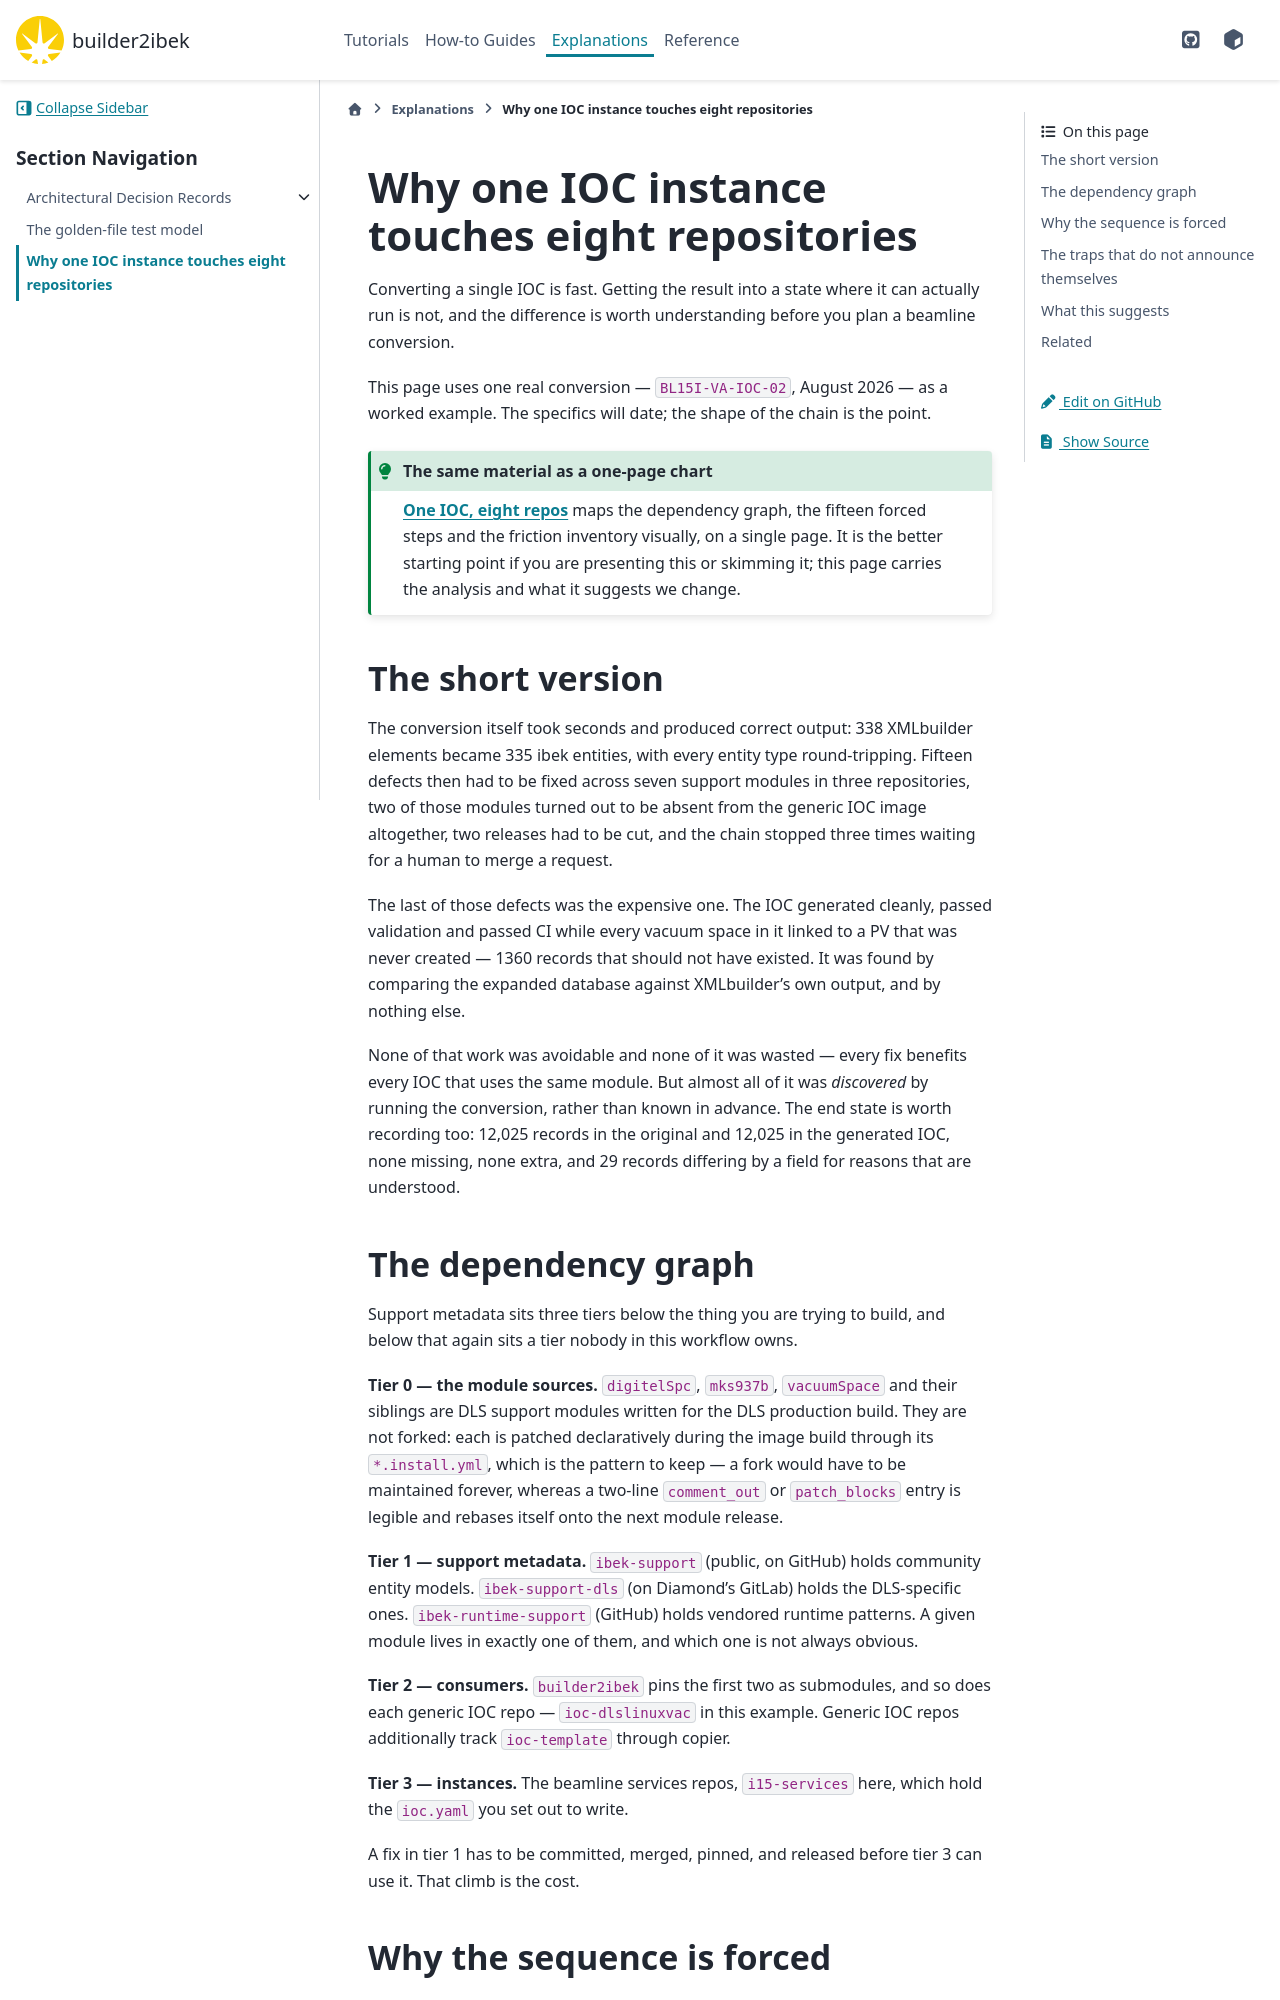

repository: epics-containers/builder2ibek · page: 2.4.0/explanations/one-ioc-eight-repos.html · generator: sphinx

# Why one IOC instance touches eight repositories

Converting a single IOC is fast. Getting the result into a state where it can
actually run is not, and the difference is worth understanding before you plan
a beamline conversion.

This page uses one real conversion — `BL15I-VA-IOC-02`, August 2026 — as a
worked example. The specifics will date; the shape of the chain is the point.

```{raw} html
<!-- A literal href: a Markdown link to a file under _static/ gets rewritten
     into a _downloads/<hash>/ copy, which lives at a different depth and so
     breaks the chart's link back to this page. -->
<div class="admonition tip">
<p class="admonition-title">The same material as a one-page chart</p>
<p><a href="../_static/one-ioc-eight-repos.html"><strong>One IOC, eight
repos</strong></a> maps the dependency graph, the fifteen forced steps and the
friction inventory visually, on a single page. It is the better starting point
if you are presenting this or skimming it; this page carries the analysis and
what it suggests we change.</p>
</div>
```

## The short version

The conversion itself took seconds and produced correct output: 338 XMLbuilder
elements became 335 ibek entities, with every entity type round-tripping.
Fifteen defects then had to be fixed across seven support modules in three
repositories, two of those modules turned out to be absent from the generic IOC
image altogether, two releases had to be cut, and the chain stopped three times
waiting for a human to merge a request.

The last of those defects was the expensive one. The IOC generated cleanly,
passed validation and passed CI while every vacuum space in it linked to a PV
that was never created — 1360 records that should not have existed. It was
found by comparing the expanded database against XMLbuilder's own output, and
by nothing else.

None of that work was avoidable and none of it was wasted — every fix benefits
every IOC that uses the same module. But almost all of it was *discovered* by
running the conversion, rather than known in advance. The end state is worth
recording too: 12,025 records in the original and 12,025 in the generated IOC,
none missing, none extra, and 29 records differing by a field for reasons that
are understood.

## The dependency graph

Support metadata sits three tiers below the thing you are trying to build, and
below that again sits a tier nobody in this workflow owns.

**Tier 0 — the module sources.** `digitelSpc`, `mks937b`, `vacuumSpace` and
their siblings are DLS support modules written for the DLS production build.
They are not forked: each is patched declaratively during the image build
through its `*.install.yml`, which is the pattern to keep — a fork would have to
be maintained forever, whereas a two-line `comment_out` or `patch_blocks` entry
is legible and rebases itself onto the next module release.

**Tier 1 — support metadata.** `ibek-support` (public, on GitHub) holds
community entity models. `ibek-support-dls` (on Diamond's GitLab) holds the
DLS-specific ones. `ibek-runtime-support` (GitHub) holds vendored runtime
patterns. A given module lives in exactly one of them, and which one is not
always obvious.

**Tier 2 — consumers.** `builder2ibek` pins the first two as submodules, and so
does each generic IOC repo — `ioc-dlslinuxvac` in this example. Generic IOC
repos additionally track `ioc-template` through copier.

**Tier 3 — instances.** The beamline services repos, `i15-services` here, which
hold the `ioc.yaml` you set out to write.

A fix in tier 1 has to be committed, merged, pinned, and released before tier 3
can use it. That climb is the cost.
